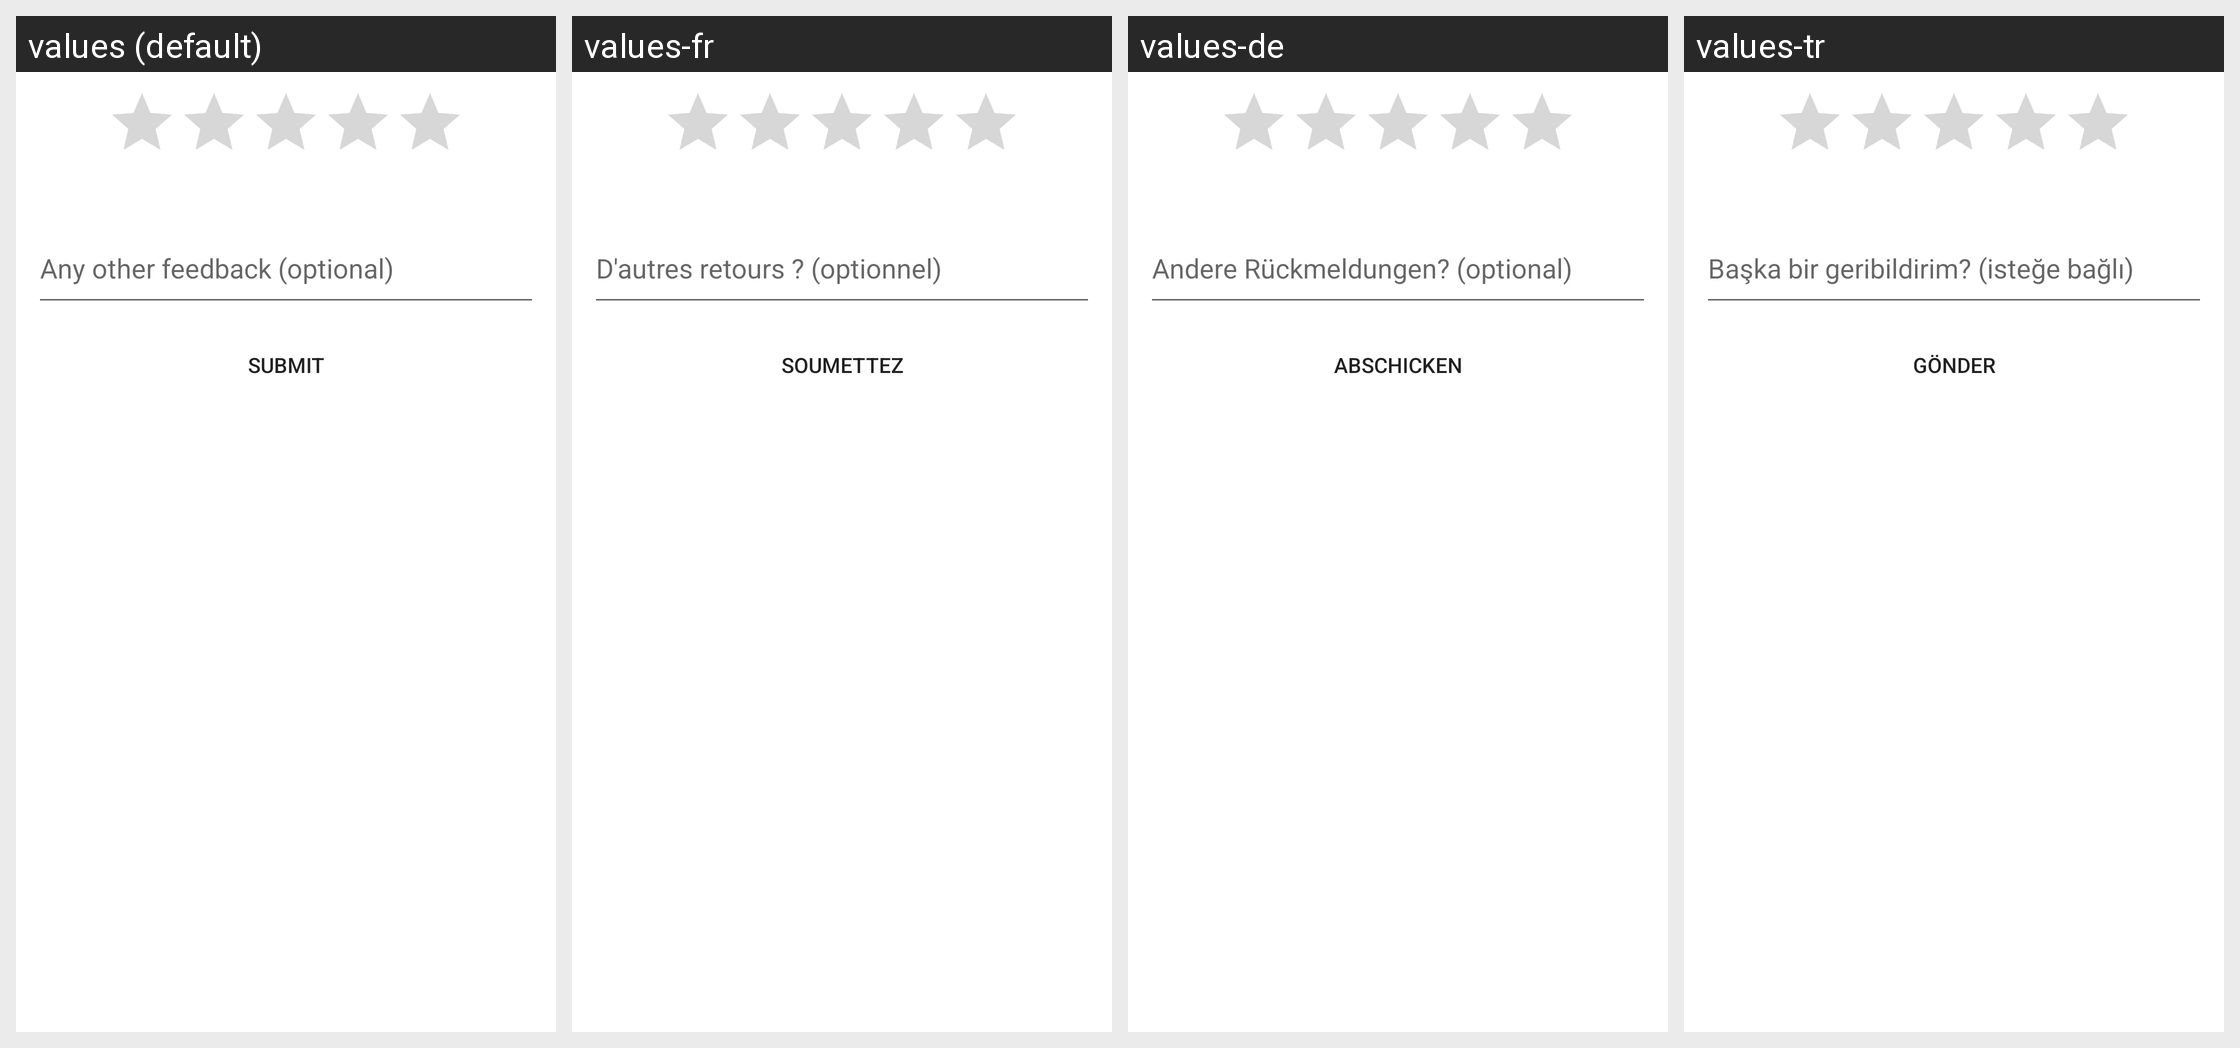

Locale-by-locale string values for the Android screen shown in this grid:
Android screen res/layout/hs__csat_dialog.xml rendered under 4 locales, left to right: values (default), values-fr, values-de, values-tr. Device: Nexus 5 (rendered at 1080×1920; each locale shown at half size, 540×960, under a caption strip naming it); theme Theme.MaterialComponents.DayNight.NoActionBar.
Other locales in the repository, not shown: values-cs, values-da, values-es, values-es-rUS, values-fi, values-fr-rCA, values-hu, values-in, values-it, values-iw, values-ja, values-ko, values-nl, values-no, values-pt, values-pt-rBR, values-pt-rPT, values-ru, values-sl, values-sv, values-th, values-vi, values-zh-rCN, values-zh-rHK, values-zh-rTW.
Strings drawn on this screen, with the default value and each locale's value (text and hints the layout hard-codes, and strings that could not be matched under every locale, appear in the picture but are not listed):

hs__csat_additonal_feedback_message
  values: Any other feedback (optional)
  values-fr: D'autres retours ? (optionnel)
  values-de: Andere Rückmeldungen? (optional)
  values-tr: Başka bir geribildirim? (isteğe bağlı)

hs__submit_conversation_btn
  values: Submit
  values-fr: Soumettez
  values-de: Abschicken
  values-tr: Gönder
